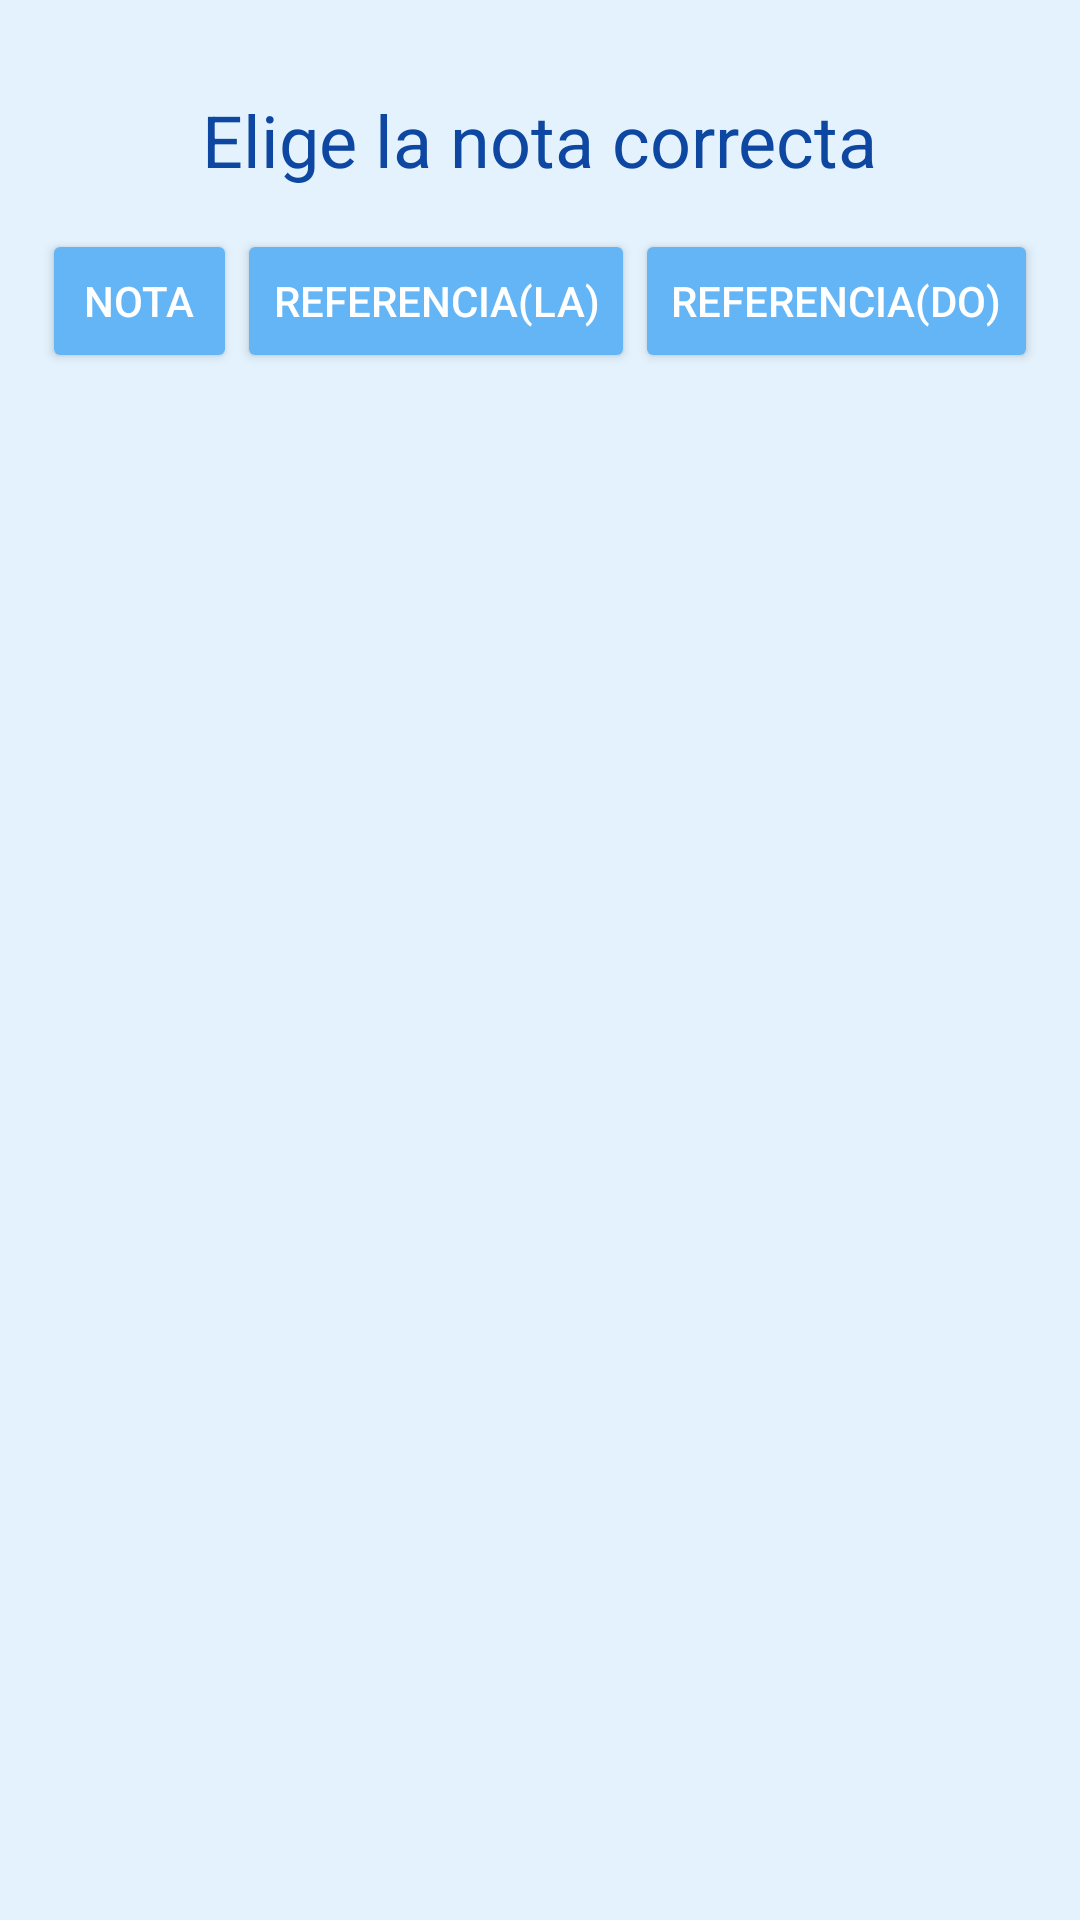

Reconstruct the res/layout file that produces this screen, plus the resources it refers to.
<!-- AndroidManifest.xml: application theme AppTheme -->
<!-- res/layout/nivel_seleccionar_adivinar_notas.xml -->
<?xml version="1.0" encoding="utf-8"?>
<androidx.constraintlayout.widget.ConstraintLayout xmlns:android="http://schemas.android.com/apk/res/android"
    xmlns:app="http://schemas.android.com/apk/res-auto"
    xmlns:tools="http://schemas.android.com/tools"
    android:id="@+id/id_adivinar_notas"
    android:layout_width="match_parent"
    android:layout_height="match_parent"
    android:orientation="vertical">

    <TextView
        android:id="@+id/lblIndice"
        android:layout_width="wrap_content"
        android:layout_height="wrap_content"
        android:layout_marginEnd="5dp"
        android:layout_marginBottom="5dp"
        android:text=""
        android:textColor="@color/md_blue_900"
        android:textSize="18sp"
        android:visibility="invisible"
        app:layout_constraintBottom_toBottomOf="parent"
        app:layout_constraintEnd_toEndOf="parent" />

    <TextView
        android:id="@+id/tituloSeleccionar"
        android:layout_width="wrap_content"
        android:layout_height="wrap_content"
        android:text="Elige la nota correcta"
        android:textColor="@color/md_blue_900"
        android:textSize="24sp"
        app:layout_constraintBottom_toBottomOf="parent"
        app:layout_constraintEnd_toEndOf="parent"
        app:layout_constraintHorizontal_bias="0.50"
        app:layout_constraintStart_toStartOf="parent"
        app:layout_constraintTop_toTopOf="parent"
        app:layout_constraintVertical_bias="0.05" />

    <ScrollView
        android:id="@+id/scrollView2"
        android:layout_width="match_parent"
        android:layout_height="match_parent"
        android:layout_marginStart="60dp"
        android:layout_marginTop="130dp"
        android:layout_marginEnd="60dp"
        android:layout_marginBottom="150dp"
        android:fillViewport="true"
        app:layout_constraintBottom_toTopOf="@+id/linearLayout8"
        app:layout_constraintEnd_toEndOf="parent"
        app:layout_constraintStart_toStartOf="parent"
        app:layout_constraintTop_toBottomOf="@+id/linearLayout2">

        <LinearLayout
            android:id="@+id/opciones"
            android:layout_width="match_parent"
            android:layout_height="match_parent"
            android:divider="@drawable/divisor_botones_menu"
            android:gravity="center"
            android:orientation="vertical"
            android:showDividers="middle" />
    </ScrollView>


    <LinearLayout
        android:id="@+id/linearLayout8"
        android:layout_width="match_parent"
        android:layout_height="wrap_content"
        android:layout_marginStart="60dp"
        android:layout_marginEnd="60dp"
        android:divider="@drawable/divisor_botones_menu"
        android:orientation="vertical"
        android:showDividers="middle"
        app:layout_constraintBottom_toBottomOf="parent"
        app:layout_constraintEnd_toEndOf="parent"
        app:layout_constraintHorizontal_bias="0.5"
        app:layout_constraintStart_toStartOf="parent"
        app:layout_constraintTop_toTopOf="parent"
        app:layout_constraintVertical_bias="0.96">

        <Button
            android:id="@+id/comprobar"
            android:layout_width="match_parent"
            android:layout_height="wrap_content"
            android:enabled="false"
            android:onClick="comprobarResultado"
            android:text="Comprobar resultado"
            android:visibility="invisible" />

        <Button
            android:id="@+id/continuar_an"
            android:layout_width="match_parent"
            android:layout_height="wrap_content"
            android:onClick="continuar"
            android:text="Otra!"
            android:visibility="gone" />
    </LinearLayout>

    <LinearLayout
        android:id="@+id/linearLayout2"
        android:layout_width="match_parent"
        android:layout_height="wrap_content"
        android:gravity="center"
        android:orientation="horizontal"
        android:showDividers="middle"
        app:layout_constraintBottom_toTopOf="@+id/linearLayout8"
        app:layout_constraintTop_toBottomOf="@+id/tituloSeleccionar"
        app:layout_constraintVertical_bias="0.03"
        tools:layout_editor_absoluteX="73dp">

        <Button
            android:id="@+id/botonNota"
            android:layout_width="65dp"
            android:layout_height="wrap_content"
            android:onClick="reproduceNotaRespuesta"
            android:text="Nota" />

        <Button
            android:id="@+id/botonReferencia"
            android:layout_width="wrap_content"
            android:layout_height="wrap_content"
            android:onClick="reproducirReferencia"
            android:text="Referencia(LA)" />

        <Button
            android:id="@+id/botonReferenciaDo"
            android:layout_width="wrap_content"
            android:layout_height="wrap_content"
            android:onClick="reproducirReferenciaDo"
            android:text="Referencia(DO)" />
    </LinearLayout>

</androidx.constraintlayout.widget.ConstraintLayout>
<!-- resources referenced by this layout -->
<resources>
  <color name="md_blue_900">#0d47a1</color>
  <style name="AppTheme" parent="Theme.AppCompat.Light.NoActionBar">
          
  
          
          <item name="colorPrimary">@color/md_blue_200</item>
  
          
          <item name="colorPrimaryDark">@color/md_blue_200</item>
  
          
          <item name="android:colorBackground">@color/md_blue_50</item>
  
          <item name="android:textColor">@color/md_text_white</item>
  
          
          <item name="android:colorButtonNormal">@color/md_blue_300</item>
  
          <item name="spinnerDropDownItemStyle">@style/mySpinnerItemStyle</item>
  
      </style>
  <color name="md_blue_200">#90caf9</color>
  <color name="md_blue_50">#e3f2fd</color>
  <color name="md_text_white">#ffffffff</color>
  <color name="md_blue_300">#64b5f6</color>
  <style name="mySpinnerItemStyle" parent="@android:style/Widget.Holo.DropDownItem.Spinner">
              <item name="android:textColor">@color/md_blue_900</item>
          </style>
</resources>
